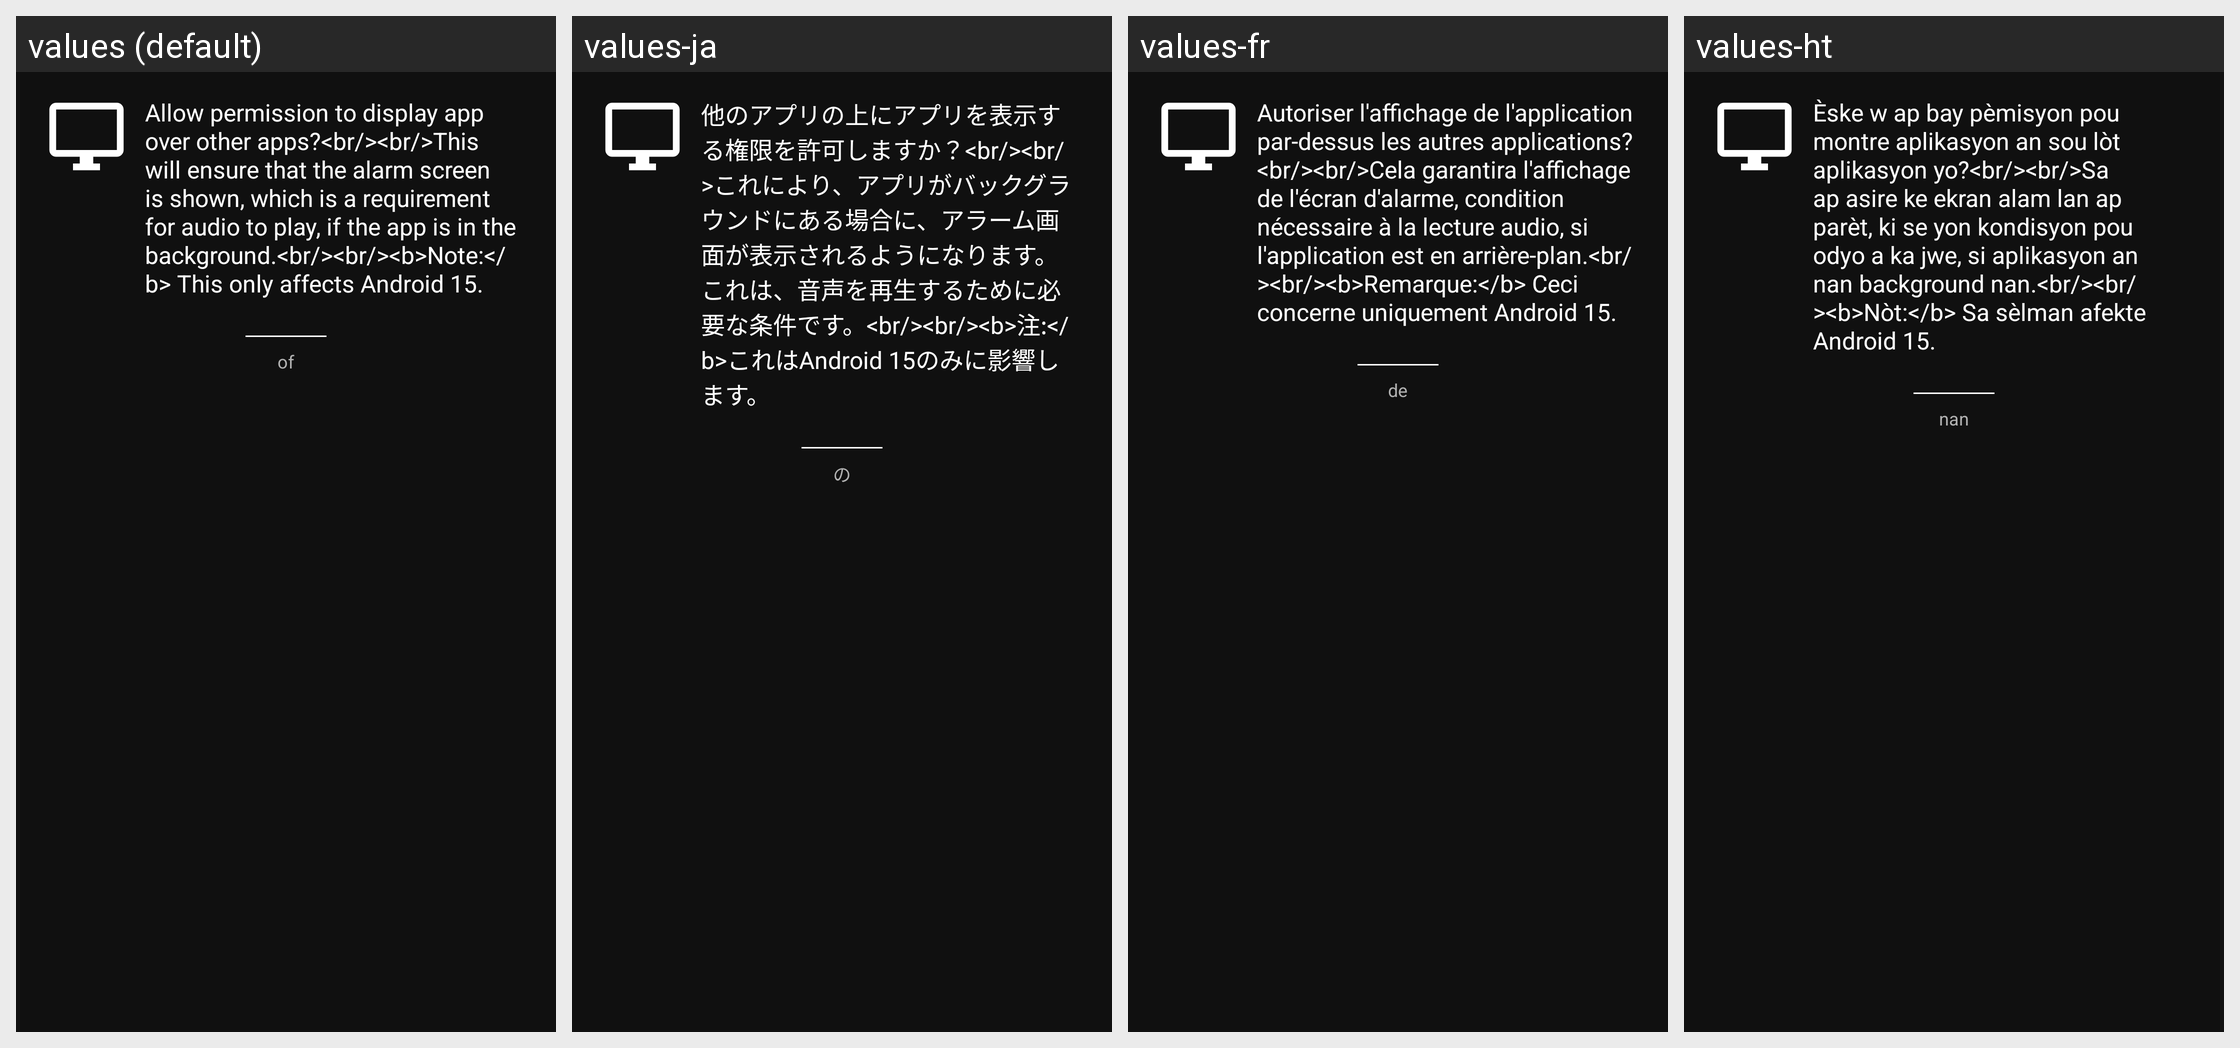

Strings drawn on this Android screen and how each of the app's shown locales translates them:
Android screen res/layout/dlg_request_system_alert_window_permission.xml rendered under 4 locales, left to right: values (default), values-ja, values-fr, values-ht. Device: Nexus 5 (rendered at 1080×1920; each locale shown at half size, 540×960, under a caption strip naming it); theme AppTheme.
Other locales in the repository, not shown: values-bn, values-de, values-fr-rCA, values-hi, values-it, values-pl, values-pt-rBR, values-th, values-tr, values-vi.
Strings drawn on this screen, with the default value and each locale's value (text and hints the layout hard-codes, and strings that could not be matched under every locale, appear in the picture but are not listed):

message_permission_system_alert_window_request
  values: Allow permission to display app over other apps?<br/><br/>This will ensure that the alarm screen is shown, which is a requirement for audio to play, if the app is in the background.<br/><br/><b>Note:</b> This only affects Android 15.
  values-ja: 他のアプリの上にアプリを表示する権限を許可しますか？<br/><br/>これにより、アプリがバックグラウンドにある場合に、アラーム画面が表示されるようになります。これは、音声を再生するために必要な条件です。<br/><br/><b>注:</b>これはAndroid 15のみに影響します。
  values-fr: Autoriser l'affichage de l'application par-dessus les autres applications?<br/><br/>Cela garantira l'affichage de l'écran d'alarme, condition nécessaire à la lecture audio, si l'application est en arrière-plan.<br/><br/><b>Remarque:</b> Ceci concerne uniquement Android 15.
  values-ht: Èske w ap bay pèmisyon pou montre aplikasyon an sou lòt aplikasyon yo?<br/><br/>Sa ap asire ke ekran alam lan ap parèt, ki se yon kondisyon pou odyo a ka jwe, si aplikasyon an nan background nan.<br/><br/><b>Nòt:</b> Sa sèlman afekte Android 15.

word_of
  values: of
  values-ja: の
  values-fr: de
  values-ht: nan
